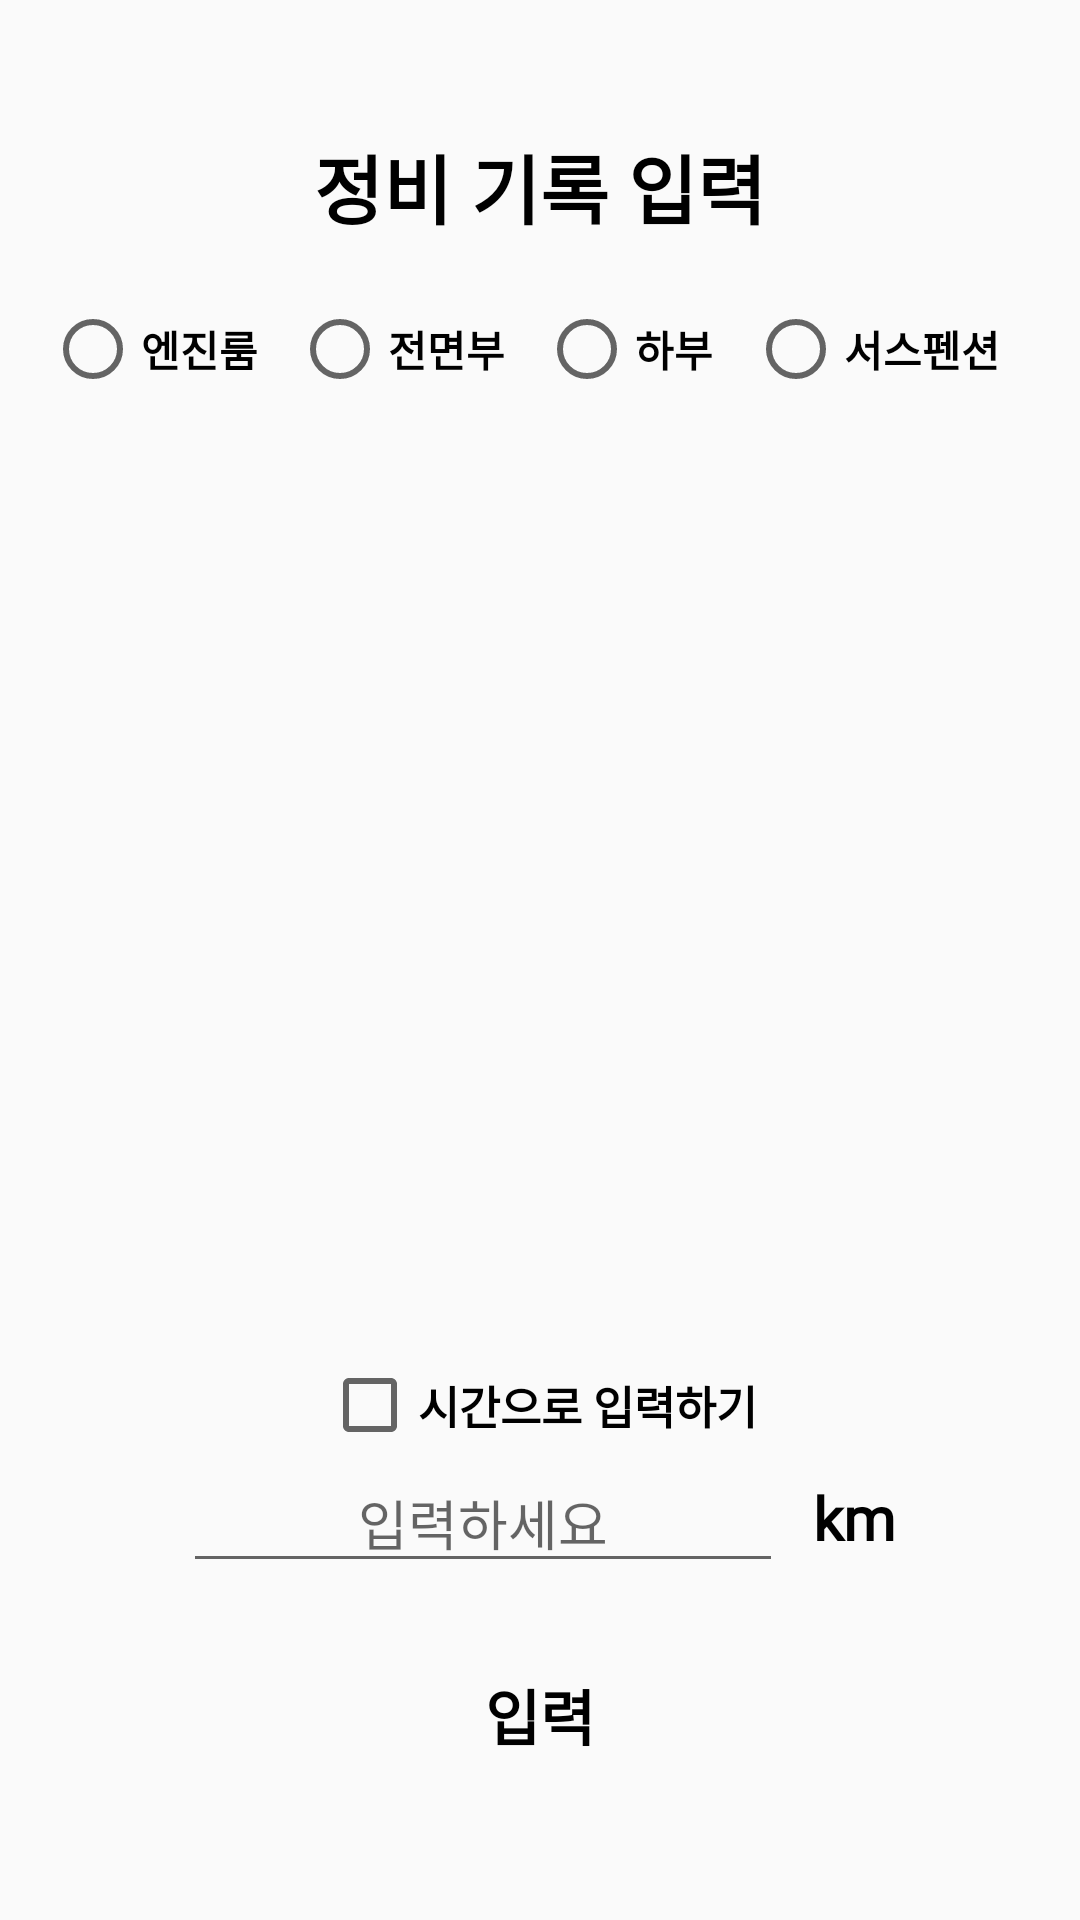

Reconstruct the res/layout file that produces this screen, plus the resources it refers to.
<!-- AndroidManifest.xml: application theme CustomTheme -->
<!-- res/layout/prev_repair_dialog_layout.xml -->
<?xml version="1.0" encoding="utf-8"?>
<LinearLayout
    xmlns:android="http://schemas.android.com/apk/res/android"
    android:layout_width="match_parent"
    android:layout_height="match_parent"
    android:orientation="vertical"
    android:gravity = "center"
    android:paddingLeft="15dp"
    android:paddingRight = "15dp"
    android:paddingTop="20dp"
    android:paddingBottom="20dp">
    <TextView
        android:layout_width="match_parent"
        android:layout_height="wrap_content"
        android:text = "정비 기록 입력"
        android:gravity="center"
        android:textStyle = "bold"
        android:textColor = "@color/black"
        android:fontFamily="@font/binggrae"
        android:textSize = "25dp" />
    <RadioGroup
        android:id = "@+id/rdoGroup_record"
        android:layout_width="match_parent"
        android:layout_height="wrap_content"
        android:orientation="horizontal"
        android:layout_marginTop="20dp">
        <RadioButton
            android:id = "@+id/rdoEngine"
            android:layout_width="wrap_content"
            android:layout_height="wrap_content"
            android:text = "엔진룸"
            android:textStyle = "bold"
            android:fontFamily="@font/binggrae"
            android:layout_weight="1"/>
        <RadioButton
            android:id = "@+id/rdoFront"
            android:layout_width="wrap_content"
            android:layout_height="wrap_content"
            android:text = "전면부"
            android:textStyle = "bold"
            android:fontFamily="@font/binggrae"
            android:layout_weight="1"/>
        <RadioButton
            android:id = "@+id/rdoBottom"
            android:layout_width="wrap_content"
            android:layout_height="wrap_content"
            android:text = "하부"
            android:textStyle = "bold"
            android:fontFamily="@font/binggrae"
            android:layout_weight="1"/>
        <RadioButton
            android:id = "@+id/rdoSus"
            android:layout_width="wrap_content"
            android:layout_height="wrap_content"
            android:text = "서스펜션"
            android:textStyle = "bold"
            android:fontFamily="@font/binggrae"
            android:layout_weight="1"/>
    </RadioGroup>
    <FrameLayout
        android:layout_width="match_parent"
        android:layout_height="300dp">
        <ListView
            android:id = "@+id/listItems_engine_record"
            android:layout_width="match_parent"
            android:layout_height="wrap_content"
            android:dividerHeight="20dp"
            android:divider = "@android:color/transparent"
            android:layout_marginTop="10dp"
            android:visibility="invisible"/>
        <ListView
            android:id = "@+id/listItems_front_record"
            android:layout_width="match_parent"
            android:layout_height="wrap_content"
            android:dividerHeight="20dp"
            android:divider = "@android:color/transparent"
            android:layout_marginTop="10dp"
            android:visibility="invisible"/>
        <ListView
            android:id = "@+id/listItems_bottom_record"
            android:layout_width="match_parent"
            android:layout_height="wrap_content"
            android:dividerHeight="20dp"
            android:divider = "@android:color/transparent"
            android:layout_marginTop="10dp"
            android:visibility="invisible"/>
        <ListView
            android:id = "@+id/listItems_sus_record"
            android:layout_width="match_parent"
            android:layout_height="wrap_content"
            android:dividerHeight="20dp"
            android:divider = "@android:color/transparent"
            android:layout_marginTop="10dp"
            android:visibility="invisible"/>
        <TextView
            android:id = "@+id/viewParts"
            android:layout_width="match_parent"
            android:layout_height="wrap_content"
            android:text = ""
            android:gravity="center"
            android:textStyle = "bold"
            android:textColor = "@color/black"
            android:fontFamily="@font/binggrae"
            android:textSize = "30dp"
            android:layout_marginTop="150dp"
            android:visibility="invisible"/>
    </FrameLayout>
    <LinearLayout
        android:id = "@+id/inputLayout"
        android:layout_width="match_parent"
        android:layout_height="wrap_content"
        android:orientation="vertical"
        android:gravity="center"
        android:layout_marginTop="20dp">
        <CheckBox
            android:id = "@+id/chkBox"
            android:layout_width="wrap_content"
            android:layout_height="wrap_content"
            android:text = "시간으로 입력하기"
            android:fontFamily="@font/binggrae"
            android:textStyle="bold"
            android:textColor="@color/black"
            android:textSize="15dp"/>
        <LinearLayout
            android:layout_width="match_parent"
            android:layout_height="wrap_content"
            android:orientation="horizontal"
            android:paddingLeft = "20dp"
            android:paddingRight = "20dp"
            android:gravity="center">
            <EditText
                android:id = "@+id/inputRecord"
                android:layout_width="200dp"
                android:layout_height="wrap_content"
                android:hint = "입력하세요"
                android:textAlignment="center"/>
            <TextView
                android:id = "@+id/record_textView"
                android:layout_width="wrap_content"
                android:layout_height="wrap_content"
                android:text = "km"
                android:gravity="center"
                android:textStyle = "bold"
                android:textColor = "@color/black"
                android:fontFamily="@font/binggrae"
                android:textSize = "20dp"
                android:layout_marginLeft="10dp"/>
        </LinearLayout>
    </LinearLayout>
    <Button
        android:id = "@+id/record_button"
        android:layout_width="match_parent"
        android:layout_height="wrap_content"
        android:background="@drawable/block"
        android:fontFamily="@font/binggrae"
        android:textStyle="bold"
        android:textSize = "20dp"
        android:text = "입력"
        android:textColor = "@color/black"
        android:layout_marginTop="20dp"/>
</LinearLayout>
<!-- resources referenced by this layout -->
<resources>
  <color name="black">#000000</color>
  <style name="CustomTheme" parent="AppTheme">
          <item name="android:navigationBarColor">@color/colorPrimary</item>
          <item name="android:statusBarColor">@color/colorPrimary</item>
      </style>
  <style name="AppTheme" parent="Theme.AppCompat.Light.NoActionBar">
          
          <item name="colorPrimary">@color/colorPrimary</item>
          <item name="colorPrimaryDark">@color/colorPrimaryDark</item>
          <item name="colorAccent">@color/colorAccent</item>
      </style>
  <color name="colorPrimary">#2478ff</color>
  <color name="colorPrimaryDark">#0054ff</color>
  <color name="colorAccent">#9665eb</color>
</resources>
